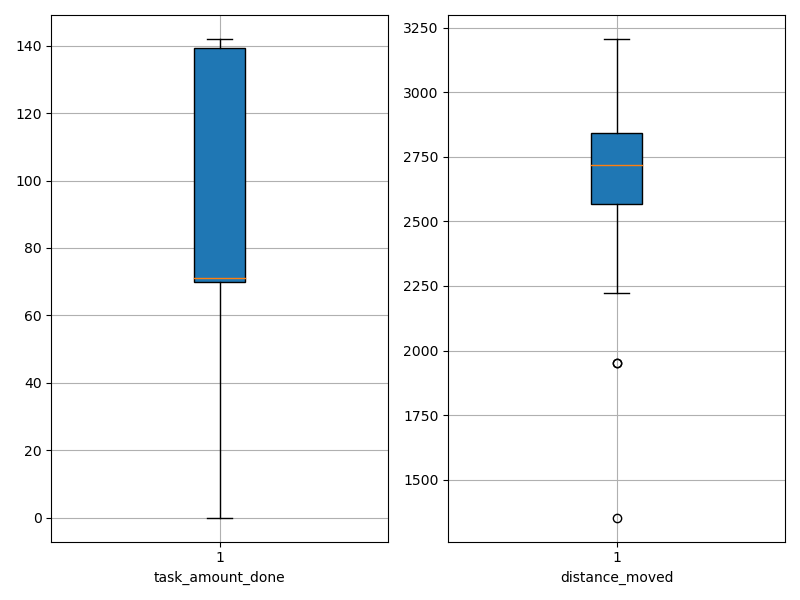

Values plotted in this chart, from the file beside it:
agent_id, task_amount_done, distance_moved
0, 70.0, 1353
1, 70.0, 2301
2, 68.0, 2830
3, 71.0, 2223
4, 68.0, 2954
5, 139.0, 2716
6, 70.0, 2250
7, 138.0, 2581
8, 70.0, 2528
9, 68.0, 2382
10, 71.0, 2664
11, 69.0, 3041
12, 71.0, 2720
13, 139.0, 2623
14, 140.0, 2618
15, 70.0, 1950
16, 70.0, 2672
17, 142.0, 2759
18, 71.0, 2725
19, 71.0, 2654
20, 138.0, 2726
21, 70.0, 3081
22, 71.0, 1953
23, 71.0, 2740
24, 71.0, 2439
25, 70.0, 2636
26, 138.0, 2649
27, 141.0, 2663
28, 69.0, 2879
29, 69.0, 3019
30, 140.0, 2820
31, 141.0, 2773
32, 70.0, 2425
33, 140.0, 2748
34, 70.0, 3207
35, 0.0, 2983
36, 142.0, 2879
37, 140.0, 2798
38, 141.0, 2941
39, 142.0, 2896
